Run: headless pygame with SDL's dummy video driver; simulated clock (each Clock.tick advances the game by its frame time, no real sleeping); random seed 0; keys injected as events and as key.get_pressed() state; mouse plan: one left click at the window centre at the start of phase 2, then a move to the lower-right quarter at the start of phase 3.
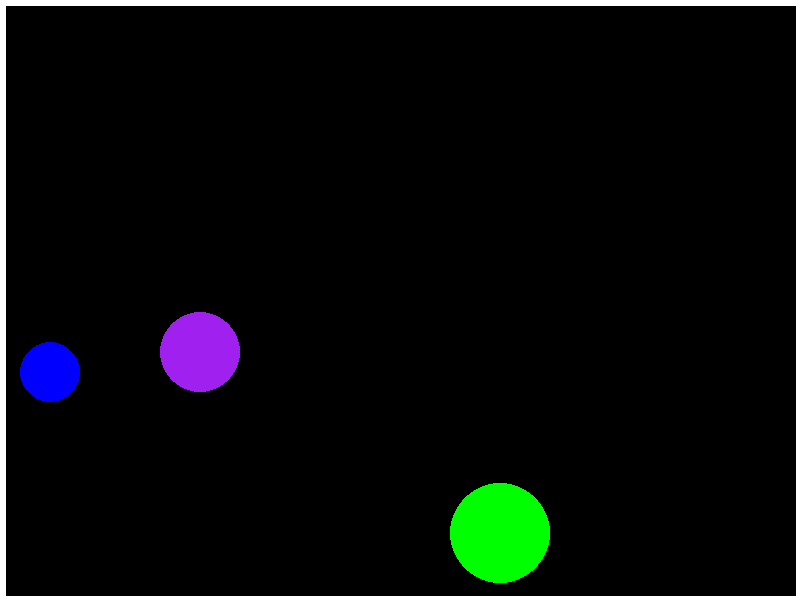
Frame 1 of 4 · flips 1–60 · no input
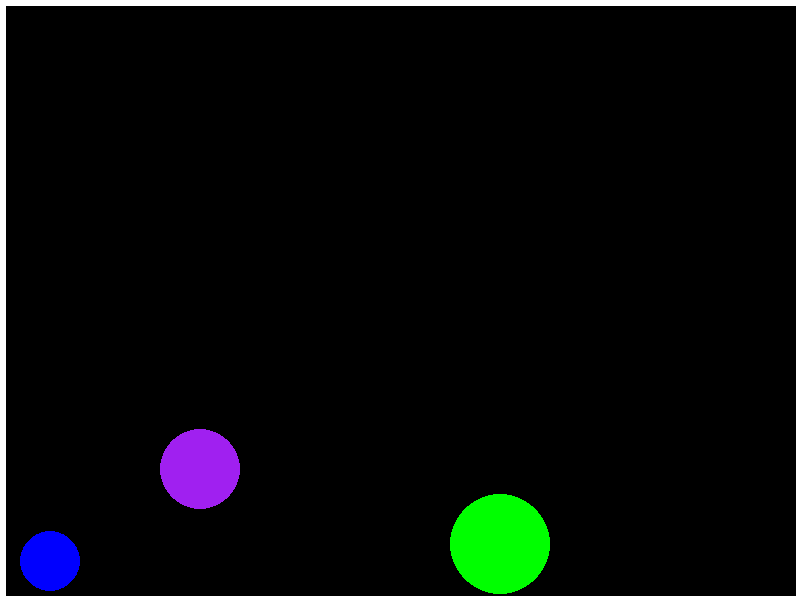
Frame 2 of 4 · flips 61–180 · clicked the window centre · tapped SPACE, RETURN · held RIGHT (→), D
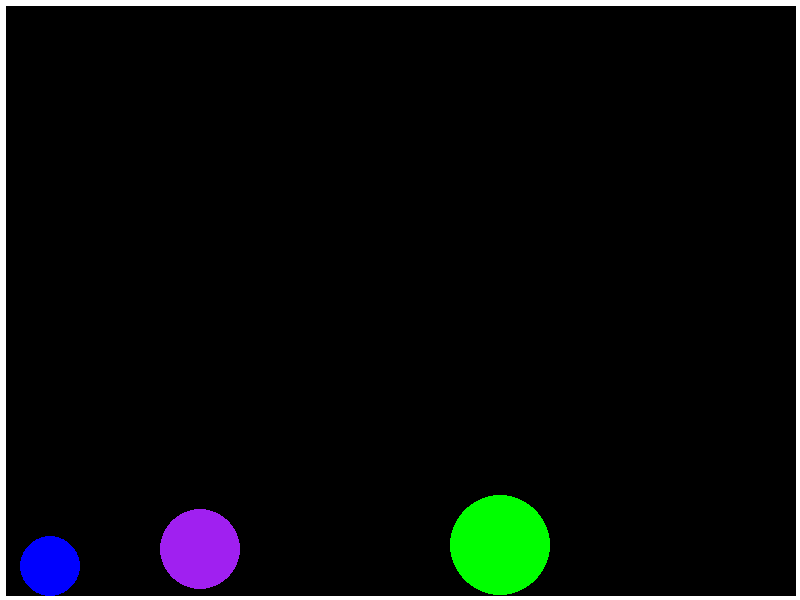
Frame 3 of 4 · flips 181–300 · moved the mouse to the lower-right quarter · held DOWN (↓), S
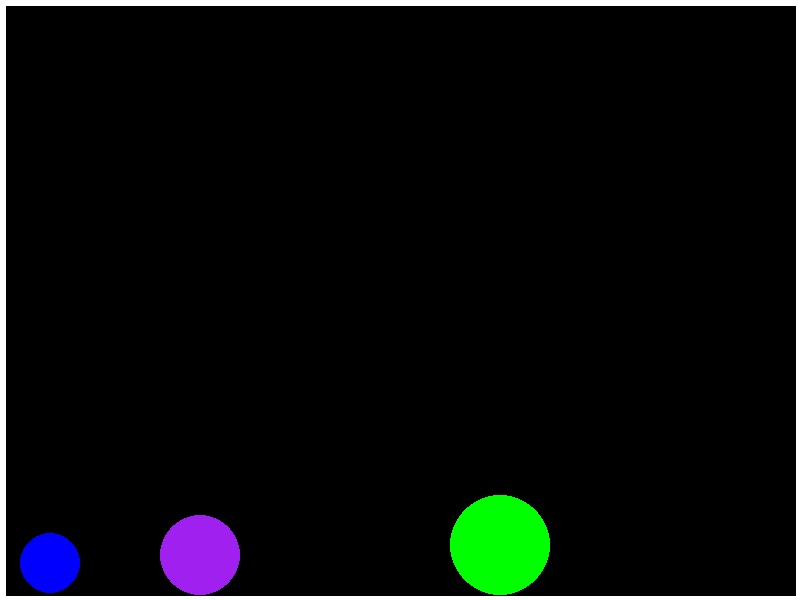
Frame 4 of 4 · flips 301–420 · held LEFT (←), A, UP (↑), W

The pygame program that drew these frames:

import pygame
import random

pygame.init()

SCREEN_WIDTH = 800
SCREEN_HEIGHT = 600
screen = pygame.display.set_mode((SCREEN_WIDTH, SCREEN_HEIGHT))

FPS = 60
clock = pygame.time.Clock()

# game variables
running = True
WALL_THICKNESS = 10
gravity = 0.5
bounce_stop = 0.3
# track position of mouse to get movement vector
mouse_trajectory = []

# player_pos = pygame.Vector2(screen.get_width()/2, screen.get_height()/2)

class Ball:
    def __init__(self, x_pos, y_pos, radius, color, mass, retention, x_speed, y_speed, id, friction):
        self.x_pos = x_pos
        self.y_pos = y_pos
        self.radius = radius
        self.color = color
        self.mass = mass
        self.retention = retention
        self.x_speed = x_speed
        self.y_speed = y_speed
        self.id = id
        self.circle = ''
        self.selected = False
        self.friction = friction

    def draw(self):
        self.circle = pygame.draw.circle(screen, self.color, (self.x_pos, self.y_pos), self.radius)

    def check_gravity(self):
        if not self.selected:
            if self.y_pos < SCREEN_HEIGHT - self.radius - (WALL_THICKNESS/2):
                self.y_speed += gravity
            else:
                if self.y_speed > bounce_stop:
                    self.y_speed = self.y_speed * -1 * self.retention
                else:
                    if abs(self.y_speed) <= bounce_stop:
                        self.y_speed = 0
            if (self.x_pos < self.radius + (WALL_THICKNESS/2) and self.x_speed < 0) or \
                  (self.x_pos > SCREEN_WIDTH - self.radius - (WALL_THICKNESS/2) and self.x_speed > 0):
                self.x_speed *= -1 * self.retention
                if abs(self.x_speed) < bounce_stop:
                    self.x_speed = 0
            if self.y_speed == 0 and self.x_speed != 0:
                if self.x_speed > 0:
                    self.x_speed -= self.friction
                elif self.x_speed < 0:
                    self.x_speed += self.friction
        else:
            self.x_speed = x_push
            self.y_speed = y_push
        return self.y_speed
    
    def update_pos(self, mouse):
        if not self.selected:
            self.y_pos += self.y_speed
            self.x_pos += self.x_speed
        else:
            self.x_pos = mouse[0]
            self.y_pos = mouse[1]

    def check_select(self, pos):
        self.selected = False
        if self.circle.collidepoint(pos):
            self.selected = True
        return self.selected

def draw_walls():
    left = pygame.draw.line(screen, 'white', (0, 0), (0, SCREEN_HEIGHT), WALL_THICKNESS)
    right = pygame.draw.line(screen, 'white', (SCREEN_WIDTH, 0), (SCREEN_WIDTH, SCREEN_HEIGHT), WALL_THICKNESS)
    top = pygame.draw.line(screen, 'white', (0, 0), (SCREEN_WIDTH, 0), WALL_THICKNESS)
    bottom = pygame.draw.line(screen, 'white', (0, SCREEN_HEIGHT), (SCREEN_WIDTH, SCREEN_HEIGHT), WALL_THICKNESS)
    wall_list = [left, right, top, bottom]

    return wall_list

def calc_motion_vector():
    x_speed = 0
    y_speed = 0

    if len(mouse_trajectory) > 10:
        x_speed = (mouse_trajectory[-1][0] - mouse_trajectory[0][0]) / len(mouse_trajectory)
        y_speed = (mouse_trajectory[-1][1] - mouse_trajectory[0][1]) / len(mouse_trajectory)

    return x_speed, y_speed

ball1 = Ball(50, 50, 30, "blue", 100, .8, 0, 0, 1, 0.02)
ball2 = Ball(500, 500, 50, "green", 300, .9, 0, 0, 2, 0.03)
ball3 = Ball(200, 200, 40, "purple", 200, .8, 0, 0, 3, 0.04)
balls = [ball1, ball2, ball3]
active_select = False

while running:
    # pygame.QUIT event means the user clicked X to close the window
    for event in pygame.event.get():
        if event.type == pygame.QUIT:
            running = False
        if event.type == pygame.MOUSEBUTTONDOWN:
            if event.button == 1:
                for ball in balls:
                    if ball.check_select(event.pos):
                        active_select = True
        if event.type == pygame.MOUSEBUTTONUP:
            if event.button == 1:
                active_select = False
                for i in range(len(balls)):
                    balls[i].check_select((-1000, -1000)) # give a coord. value that is always false

    
    screen.fill("black")
    walls = draw_walls()
    mouse_coords = pygame.mouse.get_pos()
    mouse_trajectory.append(mouse_coords)
    
    if len(mouse_trajectory) > 20: 
        mouse_trajectory.pop(0)

    x_push, y_push = calc_motion_vector()

    for ball in balls:
        ball.draw()
        ball.update_pos(mouse_coords)
        ball.y_speed = ball.check_gravity()

    # RENDER GAME HERE

    # player = pygame.draw.circle(screen, "blue", player_pos, 10)

    # keys = pygame.key.get_pressed()
    # if keys[pygame.K_w]:
    #     player_pos.y -= 50
    # if keys[pygame.K_s]:
    #     player_pos.y += 50
    # if keys[pygame.K_a]:
    #     player_pos.x -= 50
    # if keys[pygame.K_d]:
    #     player_pos.x += 50

    # flip() the display to present work on screen
    pygame.display.flip()

    clock.tick(FPS) # limits FPS to 60

pygame.quit()
